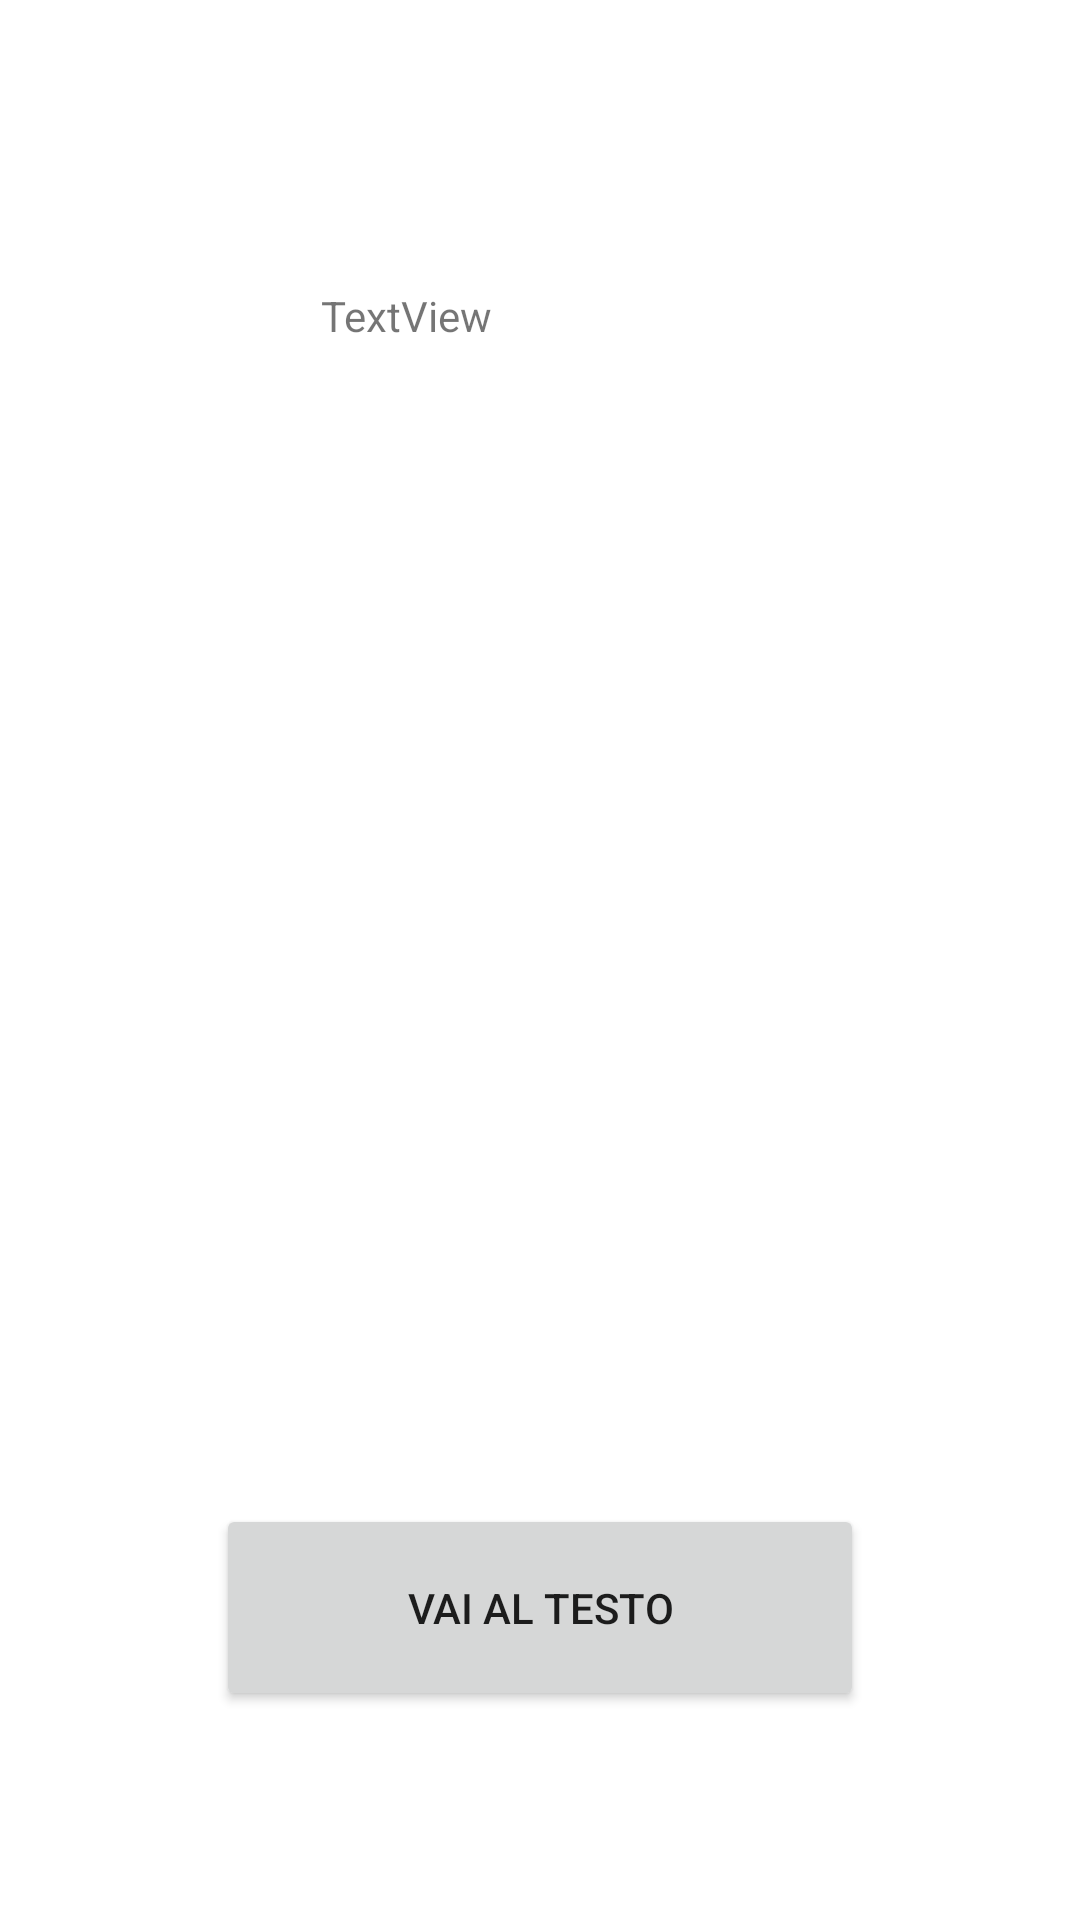

The Android layout XML behind this screen, and the referenced resources:
<!-- AndroidManifest.xml: application theme Theme.JukeBoxVagnetti2 -->
<!-- res/layout/activity_second.xml -->
<?xml version="1.0" encoding="utf-8"?>
<androidx.constraintlayout.widget.ConstraintLayout xmlns:android="http://schemas.android.com/apk/res/android"
    xmlns:app="http://schemas.android.com/apk/res-auto"
    xmlns:tools="http://schemas.android.com/tools"
    android:layout_width="match_parent"
    android:layout_height="match_parent"
    >


    <TextView
        android:id="@+id/textNumber"
        android:layout_width="293dp"
        android:layout_height="93dp"
        android:gravity="center"
        android:textSize="35dp"
        style="bold"
        app:layout_constraintBottom_toBottomOf="parent"
        app:layout_constraintEnd_toEndOf="parent"
        app:layout_constraintHorizontal_bias="0.544"
        app:layout_constraintStart_toStartOf="parent"
        app:layout_constraintTop_toTopOf="parent"
        app:layout_constraintVertical_bias="0.161" />

    <TextView
        android:id="@+id/arrayCanzoni"
        android:layout_width="294dp"
        android:layout_height="116dp"
        android:gravity="center"
        android:textSize="35dp"
        style="bold"
        app:layout_constraintBottom_toBottomOf="parent"
        app:layout_constraintEnd_toEndOf="parent"
        app:layout_constraintHorizontal_bias="0.495"
        app:layout_constraintStart_toStartOf="parent"
        app:layout_constraintTop_toTopOf="parent"
        app:layout_constraintVertical_bias="0.621" />

    <Button
        android:id="@+id/link"
        android:layout_width="216dp"
        android:layout_height="69dp"
        android:text="Vai al testo"

        app:layout_constraintBottom_toBottomOf="parent"
        app:layout_constraintEnd_toEndOf="parent"
        app:layout_constraintStart_toStartOf="parent"
        app:layout_constraintTop_toTopOf="parent"
        app:layout_constraintVertical_bias="0.878" />

    <ImageView
        android:id="@+id/imageView"
        android:layout_width="wrap_content"
        android:layout_height="wrap_content"
        app:layout_constraintEnd_toEndOf="parent"
        app:layout_constraintHorizontal_bias="0.498"
        app:layout_constraintStart_toStartOf="parent"
        tools:layout_editor_absoluteY="229dp"
        tools:srcCompat="@tools:sample/avatars" />

    <TextView
        android:id="@+id/textView2"
        android:layout_width="145dp"
        android:layout_height="68dp"
        android:text="TextView"
        app:layout_constraintBottom_toBottomOf="parent"
        app:layout_constraintEnd_toEndOf="parent"
        app:layout_constraintHorizontal_bias="0.498"
        app:layout_constraintStart_toStartOf="parent"
        app:layout_constraintTop_toTopOf="parent"
        app:layout_constraintVertical_bias="0.167" />


</androidx.constraintlayout.widget.ConstraintLayout>
<!-- resources referenced by this layout -->
<resources>
  <style name="Theme.JukeBoxVagnetti2" parent="Theme.MaterialComponents.DayNight.DarkActionBar">
          
          <item name="colorPrimary">@color/purple_500</item>
          <item name="colorPrimaryVariant">@color/purple_700</item>
          <item name="colorOnPrimary">@color/white</item>
          
          <item name="colorSecondary">@color/teal_200</item>
          <item name="colorSecondaryVariant">@color/teal_700</item>
          <item name="colorOnSecondary">@color/black</item>
          
          <item name="android:statusBarColor">?attr/colorPrimaryVariant</item>
          
      </style>
  <!-- not gathered from this repository: default colours our renderer supplied (Android Studio template values) -->
  <color name="purple_500">#FF6200EE</color>
  <color name="purple_700">#FF3700B3</color>
  <color name="teal_200">#FF03DAC5</color>
  <color name="teal_700">#FF018786</color>
  <color name="black">#FF000000</color>
  <color name="white">#FFFFFFFF</color>
</resources>
